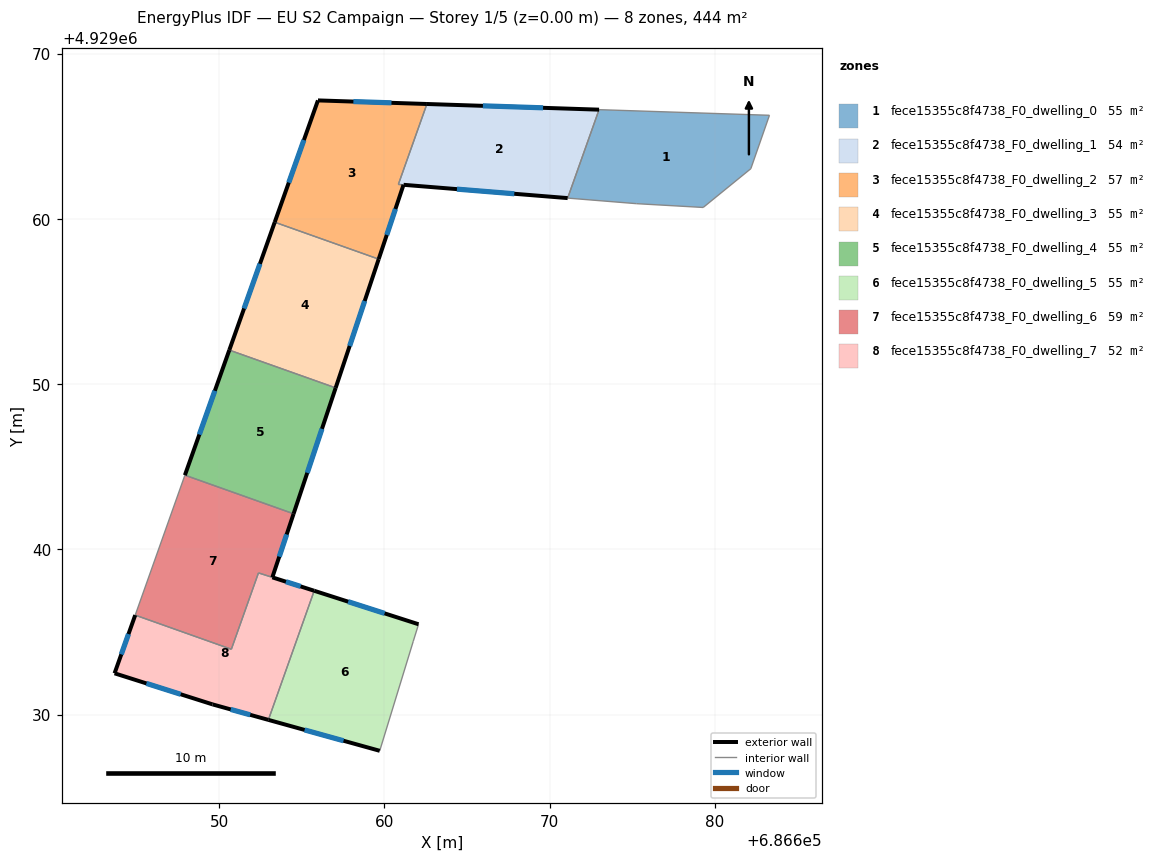
=== STOREY PLAN SPEC (per zone: floor XY polygon, exterior-wall plan segments, windows/doors) ===
zone 1: fece15355c8f4738_F0_dwelling_0  (55.5 m²)
  floor: (686683.30, 4929066.27) (686682.18, 4929063.04) (686679.29, 4929060.69) (686675.25, 4929060.92) (686671.09, 4929061.26) (686672.99, 4929066.61)
  interior walls: 6
zone 2: fece15355c8f4738_F0_dwelling_1  (53.9 m²)
  floor: (686672.99, 4929066.61) (686671.09, 4929061.26) (686661.16, 4929062.07) (686660.84, 4929062.09) (686662.57, 4929066.96)
  exterior wall: (686672.99, 4929066.61) – (686662.57, 4929066.96)  [10.4 m]
    window: (686669.60, 4929066.73) – (686665.96, 4929066.85)  [3.8 m²]
  exterior wall: (686661.16, 4929062.07) – (686671.09, 4929061.26)  [10.0 m]
    window: (686664.39, 4929061.80) – (686667.86, 4929061.52)  [3.7 m²]
  interior walls: 3
zone 3: fece15355c8f4738_F0_dwelling_2  (57.1 m²)
  floor: (686662.57, 4929066.96) (686660.84, 4929062.09) (686661.15, 4929062.07) (686659.65, 4929057.57) (686653.36, 4929059.80) (686655.97, 4929067.17)
  exterior wall: (686655.97, 4929067.17) – (686653.36, 4929059.80)  [7.8 m]
    window: (686655.12, 4929064.78) – (686654.21, 4929062.20)  [2.9 m²]
  exterior wall: (686662.57, 4929066.96) – (686655.97, 4929067.17)  [6.6 m]
    window: (686660.43, 4929067.03) – (686658.12, 4929067.10)  [2.4 m²]
  exterior wall: (686659.65, 4929057.57) – (686661.15, 4929062.07)  [4.7 m]
    window: (686660.14, 4929059.03) – (686660.67, 4929060.60)  [1.7 m²]
  interior walls: 3
zone 4: fece15355c8f4738_F0_dwelling_3  (55.5 m²)
  floor: (686659.65, 4929057.57) (686657.05, 4929049.77) (686650.61, 4929052.06) (686653.36, 4929059.80)
  exterior wall: (686657.05, 4929049.77) – (686659.65, 4929057.57)  [8.2 m]
    window: (686657.89, 4929052.31) – (686658.80, 4929055.03)  [3.0 m²]
  exterior wall: (686653.36, 4929059.80) – (686650.61, 4929052.06)  [8.2 m]
    window: (686652.46, 4929057.28) – (686651.50, 4929054.58)  [3.0 m²]
  interior walls: 2
zone 5: fece15355c8f4738_F0_dwelling_4  (55.5 m²)
  floor: (686657.05, 4929049.77) (686654.50, 4929042.15) (686647.92, 4929044.49) (686650.61, 4929052.06)
  exterior wall: (686654.50, 4929042.15) – (686657.05, 4929049.77)  [8.0 m]
    window: (686655.33, 4929044.63) – (686656.22, 4929047.30)  [2.9 m²]
  exterior wall: (686650.61, 4929052.06) – (686647.92, 4929044.49)  [8.0 m]
    window: (686649.73, 4929049.60) – (686648.80, 4929046.95)  [2.9 m²]
  interior walls: 2
zone 6: fece15355c8f4738_F0_dwelling_5  (55.5 m²)
  floor: (686662.06, 4929035.46) (686661.74, 4929034.43) (686659.71, 4929027.80) (686652.97, 4929029.68) (686655.75, 4929037.49)
  exterior wall: (686652.97, 4929029.68) – (686659.71, 4929027.80)  [7.0 m]
    window: (686655.17, 4929029.07) – (686657.52, 4929028.41)  [2.6 m²]
  exterior wall: (686662.06, 4929035.46) – (686655.75, 4929037.49)  [6.6 m]
    window: (686660.01, 4929036.12) – (686657.80, 4929036.83)  [2.4 m²]
  interior walls: 3
zone 7: fece15355c8f4738_F0_dwelling_6  (58.9 m²)
  floor: (686654.50, 4929042.15) (686653.21, 4929038.30) (686652.37, 4929038.57) (686650.73, 4929033.95) (686644.91, 4929036.02) (686647.92, 4929044.49)
  exterior wall: (686653.21, 4929038.30) – (686654.50, 4929042.15)  [4.1 m]
    window: (686653.63, 4929039.56) – (686654.08, 4929040.90)  [1.5 m²]
  interior walls: 5
zone 8: fece15355c8f4738_F0_dwelling_7  (52.0 m²)
  floor: (686655.75, 4929037.49) (686652.97, 4929029.68) (686649.59, 4929030.62) (686643.66, 4929032.50) (686644.91, 4929036.02) (686650.73, 4929033.95) (686652.37, 4929038.57)
  exterior wall: (686649.59, 4929030.62) – (686652.97, 4929029.68)  [3.5 m]
    window: (686650.69, 4929030.31) – (686651.87, 4929029.98)  [1.3 m²]
  exterior wall: (686643.66, 4929032.50) – (686649.59, 4929030.62)  [6.2 m]
    window: (686645.59, 4929031.88) – (686647.67, 4929031.23)  [2.3 m²]
  exterior wall: (686644.91, 4929036.02) – (686643.66, 4929032.50)  [3.7 m]
    window: (686644.51, 4929034.87) – (686644.07, 4929033.64)  [1.4 m²]
  exterior wall: (686655.75, 4929037.49) – (686653.21, 4929038.30)  [2.7 m]
    window: (686654.92, 4929037.76) – (686654.04, 4929038.04)  [1.0 m²]
  interior walls: 4

=== DERIVED (storey summary) ===
Building: EU S2 Campaign
Storey: 1 of 5  (floor level z = 0.00 m)
Storey gross floor area: 443.9 m²
Zones on this storey: 8
  - fece15355c8f4738_F0_dwelling_0: floor 55.5 m²
  - fece15355c8f4738_F0_dwelling_1: floor 53.9 m²; exterior wall 20.4 m (61.2 m²); 2 window(s) 7.5 m²; WWR 12.2%
  - fece15355c8f4738_F0_dwelling_2: floor 57.1 m²; exterior wall 19.2 m (57.5 m²); 3 window(s) 7.0 m²; WWR 12.2%
  - fece15355c8f4738_F0_dwelling_3: floor 55.5 m²; exterior wall 16.4 m (49.3 m²); 2 window(s) 6.0 m²; WWR 12.2%
  - fece15355c8f4738_F0_dwelling_4: floor 55.5 m²; exterior wall 16.1 m (48.2 m²); 2 window(s) 5.9 m²; WWR 12.2%
  - fece15355c8f4738_F0_dwelling_5: floor 55.5 m²; exterior wall 13.6 m (40.9 m²); 2 window(s) 5.0 m²; WWR 12.2%
  - fece15355c8f4738_F0_dwelling_6: floor 58.9 m²; exterior wall 4.1 m (12.2 m²); 1 window(s) 1.5 m²; WWR 12.2%
  - fece15355c8f4738_F0_dwelling_7: floor 52.0 m²; exterior wall 16.1 m (48.4 m²); 4 window(s) 5.9 m²; WWR 12.2%
Zone adjacency (shared interzone walls):
  - fece15355c8f4738_F0_dwelling_0 ↔ fece15355c8f4738_F0_dwelling_1
  - fece15355c8f4738_F0_dwelling_1 ↔ fece15355c8f4738_F0_dwelling_2
  - fece15355c8f4738_F0_dwelling_2 ↔ fece15355c8f4738_F0_dwelling_3
  - fece15355c8f4738_F0_dwelling_3 ↔ fece15355c8f4738_F0_dwelling_4
  - fece15355c8f4738_F0_dwelling_4 ↔ fece15355c8f4738_F0_dwelling_6
  - fece15355c8f4738_F0_dwelling_5 ↔ fece15355c8f4738_F0_dwelling_7
  - fece15355c8f4738_F0_dwelling_6 ↔ fece15355c8f4738_F0_dwelling_7